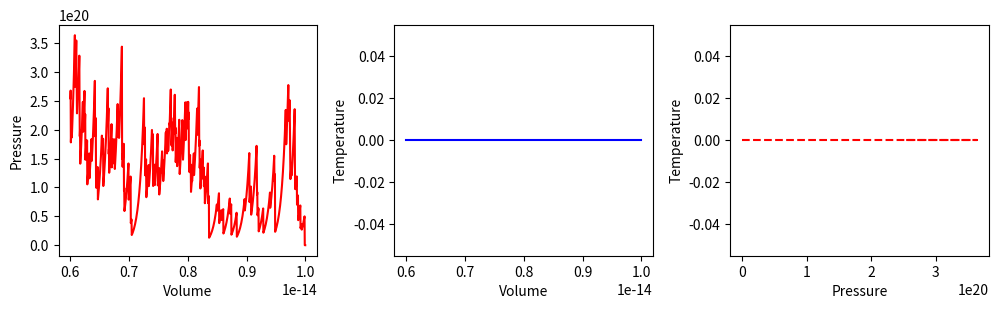
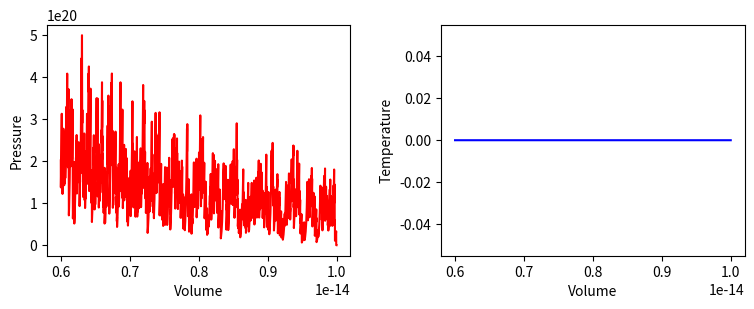

Write Python code to recreate these figures, in order.
import numpy as np
import matplotlib.pyplot as plt
from matplotlib.animation import FuncAnimation
from scipy.optimize import curve_fit

BOX_SIZE_0 = 1.0e-7      # m (100 nm)
N = 40                 # aantal deeltjes
V_0 = 200              # m/s
RADIUS = 0.15e-9       # m
DT = 1e-12                # Tijdstap om geen botsing te missen
V_PISTON_0 = -0.1 * V_0  
k_B = 1.38E-23
# (negatief betekent zowel links als rechts naar binnen gericht)

#your code/answer


class ParticleClass:
    def __init__(self, m, v, r, R):
        """ maakt een deeltje (constructor) """
        self.m = m                         
        self.v = np.array(v, dtype=float)  
        self.r = np.array(r, dtype=float)  
        self.R = R

    def update_position(self):
        """ verandert positie voor één tijdstap """
        self.r += self.v * DT 
            
    @property
    def momentum(self):
        return self.m * self.v
    
    @property
    def kin_energy(self):
        return 1/2 * self.m * np.dot(self.v, self.v)
    
def collide_detection(p1: ParticleClass, p2: ParticleClass) -> bool:
    """ Geeft TRUE als de deeltjes overlappen """
    return np.linalg.norm(p1.r - p2.r) < (p1.R + p2.R)


def particle_collision(p1: ParticleClass, p2: ParticleClass):
    """ past snelheden aan uitgaande van overlap """
    m1, m2 = p1.m, p2.m
    delta_r = p1.r - p2.r
    delta_v = p1.v - p2.v
    dot_product = np.dot(delta_r, delta_v)
    # Als deeltjes van elkaar weg bewegen dan geen botsing
    if dot_product >= 0: # '='-teken voorkomt ook problemen als delta_r == \vec{0}
        return
    distance_squared = np.dot(delta_r, delta_r) 
    # Botsing oplossen volgens elastische botsing in 2D
    p1.v -= 2 * m2 / (m1 + m2) * dot_product / distance_squared * delta_r
    p2.v += 2 * m1 / (m1 + m2) * dot_product / distance_squared * delta_r

def top_down_collision(particle: ParticleClass):
    global impulse_outward, box_height
    if abs(particle.r[1]) + particle.R > box_height / 2:
        particle.r[1] = np.sign(particle.r[1]) * (box_height/2 - particle.R)
        impulse_outward += abs(particle.momentum[1]) * 2
        particle.v[1] *= -1

def left_right_collision(particle: ParticleClass):
    """ verzorgen van botsingen met wand links en rechts, die als zuiger kunnen bewegen """
    global box_length, v_piston, impulse_outward, work
    if abs(particle.r[0]) + particle.R > box_length / 2:
        particle.r[0] = np.sign(particle.r[0]) * (box_length/2 - particle.R)
        piston_velocity = np.sign(particle.r[0]) * v_piston
        relative_velocity = particle.v[0] - piston_velocity  # stelsel zuiger
        particle.v[0] = -relative_velocity + piston_velocity # stelsel waarnemer
        impulse_outward += 2 * particle.m * abs(relative_velocity)
        work += 2 * particle.m * relative_velocity * piston_velocity

def create_particles(particles):
    """ Leegmaken en opnieuw aanmaken van deeltjes  in lijst """
    global box_length, box_height
    particles.clear()
    for _ in range(N):
        vx = np.random.uniform(-V_0, V_0)
        vy = np.random.choice([-1, 1]) * np.sqrt(V_0**2 - vx**2)        
        x = np.random.uniform(-box_length/2 + RADIUS, box_length/2 - RADIUS)
        y = np.random.uniform(-box_height/2 + RADIUS, box_height/2 - RADIUS)
        particles.append(ParticleClass(m=1.0, v=[vx, vy], r=[x, y], R=RADIUS))
    
def temperature(particles) -> float:
    temp = 0.0

#your code/answer

    return temp
        
def handle_collisions(particles):
    """ alle onderlinge botsingen afhandelen voor deeltjes in lijst """
    num_particles = len(particles)
    for i in range(num_particles):
        for j in range(i+1, num_particles):
            if collide_detection(particles[i], particles[j]):
                particle_collision(particles[i], particles[j])

def handle_walls(particles):
    """ botsing met wanden controleren voor alle deeltjes in lijst en gemiddeld bepaling druk """
    global pressure, impulse_outward, box_height, box_length   # om pressure buiten de functie te kunnen gebruiken
    impulse_outward = 0.0
    for p in particles:
        left_right_collision(p)
        top_down_collision(p)    
    pressure = 0.95 * pressure + 0.05 * impulse_outward / ((2 * box_length + 2 * box_height) * DT) 
    
def take_time_step(particles):
    """ zet tijdstap voor een lijst deeltjes en verwerk alle botsingen onderling en met wanden """
    global box_length, v_piston
    box_length += 2 * v_piston * DT # zowel links als rechts zuiger
    for p in particles:
        p.update_position()
    handle_collisions(particles)
    handle_walls(particles)  


particles = []
volumes = np.zeros(1000, dtype=float)
pressures = np.zeros(1000, dtype=float)
temperatures = np.zeros(1000, dtype=float)
# times = np.linspace(1, 100, 100)

pressure = 0.0
work = 0.0
box_height = BOX_SIZE_0
box_length = BOX_SIZE_0         # zetten zuiger terug
v_piston = V_PISTON_0
create_particles(particles)     # resetten deeltjes 
for i in range(1000):
    take_time_step(particles)
    volumes[i] = box_length * box_height
    pressures[i] = pressure
    temperatures[i] = temperature(particles)

fig, (ax1, ax2, ax3) = plt.subplots(1, 3, figsize=(12, 3))
ax1.set_xlabel('Volume')
ax1.set_ylabel('Pressure')
ax2.set_xlabel('Volume')
ax2.set_ylabel('Temperature')
ax3.set_xlabel('Pressure')
ax3.set_ylabel('Temperature')

fig.tight_layout

ax1.plot(volumes, pressures, '-r')
ax2.plot(volumes, temperatures, '-b')
ax3.plot(pressures, temperatures, 'r--')
plt.subplots_adjust(wspace=0.3)      # afstand tussen subplots
plt.show()

def top_down_collision(particle: ParticleClass) -> None:
    """ verzorgen van botsingen met wand boven en onder, die als thermostaat kunnen werken """
    global box_height, set_temp, impulse_outward, heat
    if abs(particle.r[1]) + particle.R > box_height / 2:
        temp_factor = (set_temp/temperature(particles)) if set_temp > 0 else 1.0 
        particle.r[1] = np.sign(particle.r[1]) * (box_height/2 - particle.R)
        impulse_outward += abs(particle.momentum[1]) * (1 + temp_factor**0.5) 
        heat += particle.kin_energy * (temp_factor - 1)
        particle.v *= temp_factor**0.5
        particle.v[1] *= -1

particles = []
N_steps = 5000
volumes = np.zeros(N_steps, dtype=float)
pressures = np.zeros(N_steps, dtype=float)
temperatures = np.zeros(N_steps, dtype=float)
heats = np.zeros(N_steps, dtype=float)
works = np.zeros(N_steps, dtype=float)

pressure = 0.0
work = 0.0
heat = 0.0
box_height = BOX_SIZE_0
box_length = BOX_SIZE_0         # zetten zuiger terug
v_piston = 0.2 * V_PISTON_0
create_particles(particles)     # resetten deeltjes 
set_temp = temperature(particles)

for i in range(N_steps):
    take_time_step(particles)
    volumes[i] = box_length * box_height
    pressures[i] = pressure
    temperatures[i] = temperature(particles)
    heats[i] = heat
    works[i] = work
    if i%500==0:
        print(i)


fig, (ax1, ax2) = plt.subplots(1, 2, figsize=(9, 3))
ax1.set_xlabel('Volume')
ax1.set_ylabel('Pressure')
ax2.set_xlabel('Volume')
ax2.set_ylabel('Temperature')
fig.tight_layout

ax1.plot(volumes, pressures, '-r')
ax2.plot(volumes, temperatures, '-b')

plt.subplots_adjust(wspace=0.3)   
plt.show()

p0 = np.mean(pressures[100:110])
p1 = np.mean(pressures[-10:])
V0 = np.mean(volumes[100:110])
V1 = np.mean(volumes[-10:])

n_init = -np.log(p0/p1) / np.log(V0/V1)
a_init = p0 * V0**(n_init)
print(n_init)
print(a_init)

def power_law(vol, a, n):
    return a * vol**n    

#your code/answer


#your code/answer
